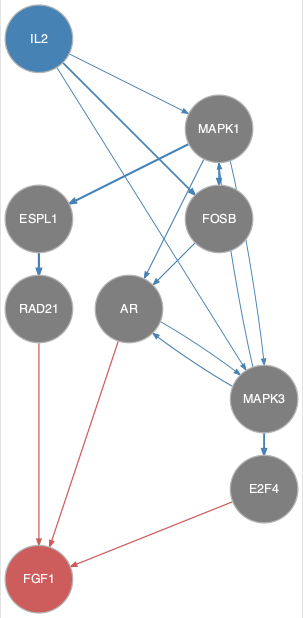

The data file committed next to this chart (first rows):
from	to
AR	MAPK3
ESPL1	RAD21
FOSB	AR
IL2	FOSB
IL2	MAPK1
IL2	MAPK3
MAPK1	AR
MAPK1	ESPL1
MAPK1	FOSB
MAPK1	MAPK3
MAPK3	AR
MAPK3	E2F4
MAPK3	MAPK1
AR	FGF1
E2F4	FGF1
RAD21	FGF1
